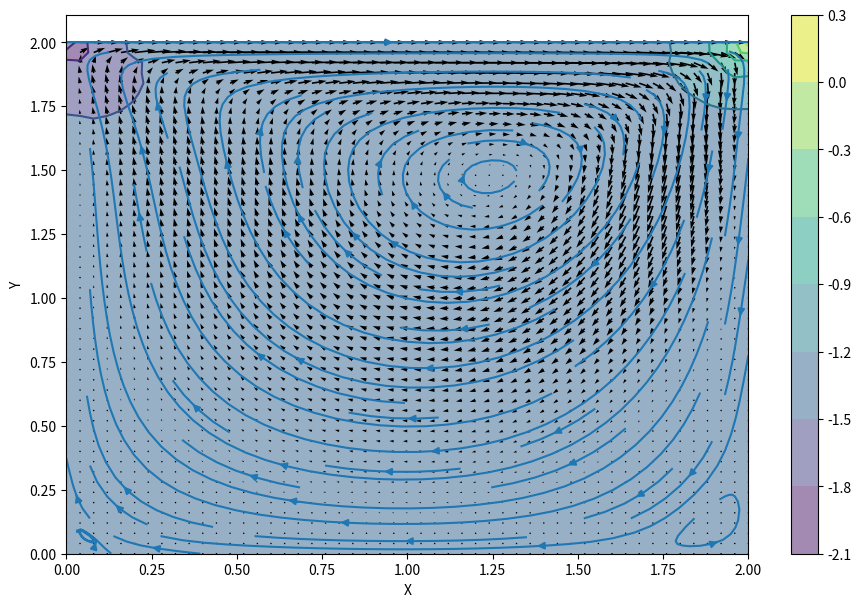

Write Python code to recreate this figure.
from mpl_toolkits.mplot3d import Axes3D
from matplotlib import cm
import matplotlib.pyplot as plt
import numpy as np

def presPoisson(p, dx, dy, dt, rho, nu, u, v, nit):
    pn = np.empty_like(p)
    b[1:-1,1:-1] = rho*(1/dt*((u[1:-1,2:]-u[1:-1,0:-2])/(2*dx)+(v[2:,1:-1]-v[0:-2,1:-1])/(2*dy))-
                 ((u[1:-1,2:]-u[1:-1,0:-2])/(2*dx))**2-
                 2*((u[2:,1:-1]-u[0:-2,1:-1])/(2*dy)*(v[1:-1,2:]-v[1:-1,0:-2])/(2*dx))-
                 ((v[2:,1:-1]-v[0:-2,1:-1])/(2*dy))**2)

    for q in range(nit):
        pn = p.copy()
        p[1:-1, 1:-1] = ((pn[1:-1, 2:] + pn[1:-1, 0:-2]) * dy ** 2 + (pn[2:, 1:-1] + pn[0:-2, 1:-1]) * dx ** 2) / \
                        (2 * (dx ** 2 + dy ** 2)) - \
                        dx ** 2 * dy ** 2 / (2 * (dx ** 2 + dy ** 2)) * b[1:-1, 1:-1]

        ##at y = 2
        p[-1, :] = p[-2, :] - rho * nu / dy * (-2 * v[-2, :] + v[-3, :]) # v[-1,:] = 0

        # at y = 0
        p[0, :] = p[1, :] - rho * nu / dy * (-2 * v[1, :] + v[2, :]) # v[0,:] = 0

        # at x = 0
        p[:, 0] = p[:, 1] - rho * nu / dx * (-2 * u[:, 1] + u[:, 2]) # u[:,0] = 0

        # at x = 2
        p[:, -1] = p[:, -2] - rho * nu / dx * (-2 * u[:, -2] + u[:, -3]) # u[:,-1] = 0
    return p

def cavityFlow(nt, u, v, dt, dx, dy, p, rho, nu, Uwall):
    un = np.empty_like(u)
    vn = np.empty_like(v)
    nit = 50
    for n in range(nt):
        un = u.copy()
        vn = v.copy()

        p = presPoisson(p, dx, dy, dt, rho, nu, u, v, nit)

        u[1:-1, 1:-1] = un[1:-1, 1:-1] - \
                        un[1:-1, 1:-1] * dt / dx * (un[1:-1, 1:-1] - un[1:-1, 0:-2]) - \
                        vn[1:-1, 1:-1] * dt / dy * (un[1:-1, 1:-1] - un[0:-2, 1:-1]) - \
                        dt / (2 * rho * dx) * (p[1:-1, 2:] - p[1:-1, 0:-2]) + \
                        nu * (dt / dx ** 2 * (un[1:-1, 2:] - 2 * un[1:-1, 1:-1] + un[1:-1, 0:-2]) + \
                              dt / dy ** 2 * (un[2:, 1:-1] - 2 * un[1:-1, 1:-1] + un[0:-2, 1:-1]))

        v[1:-1, 1:-1] = vn[1:-1, 1:-1] - \
                        un[1:-1, 1:-1] * dt / dx * (vn[1:-1, 1:-1] - vn[1:-1, 0:-2]) - \
                        vn[1:-1, 1:-1] * dt / dy * (vn[1:-1, 1:-1] - vn[0:-2, 1:-1]) - \
                        dt / (2 * rho * dy) * (p[2:, 1:-1] - p[0:-2, 1:-1]) + \
                        nu * (dt / dx ** 2 * (vn[1:-1, 2:] - 2 * vn[1:-1, 1:-1] + vn[1:-1, 0:-2]) + \
                              (dt / dy ** 2 * (vn[2:, 1:-1] - 2 * vn[1:-1, 1:-1] + vn[0:-2, 1:-1])))

        u[0, :] = 0
        u[:, 0] = 0
        u[:, -1] = 0
        u[-1, :] = Uwall  # set velocity on cavity lid equal to Uwall
        v[0, :] = 0
        v[-1, :] = 0
        v[:, 0] = 0
        v[:, -1] = 0

    return u, v, p

nx = 51
ny = 51
nt = 5000
Uwall=1.
dx = 2.0/(nx-1)
dy = 2.0/(ny-1)
x = np.linspace(0,2,nx)
y = np.linspace(0,2,ny)
X,Y = np.meshgrid(x,y)

rho = 1
nu = 0.02
dt = .002

u = np.zeros((ny, nx))
v = np.zeros((ny, nx))
p = np.zeros((ny, nx))
b = np.zeros((ny, nx))

u, v, p = cavityFlow(nt, u, v, dt, dx, dy, p, rho, nu, Uwall)
fig = plt.figure(figsize=(11,7), dpi=100)
plt.contourf(X,Y,p,alpha=0.5)    ###plotting the pressure field as a contour
plt.colorbar()
plt.contour(X,Y,p)               ###plotting the pressure field outlines
plt.quiver(X,Y,u,v) ##plotting velocity
plt.xlabel('X')
plt.ylabel('Y')
plt.show()
plt.streamplot(x,y,u,v)
plt.show()